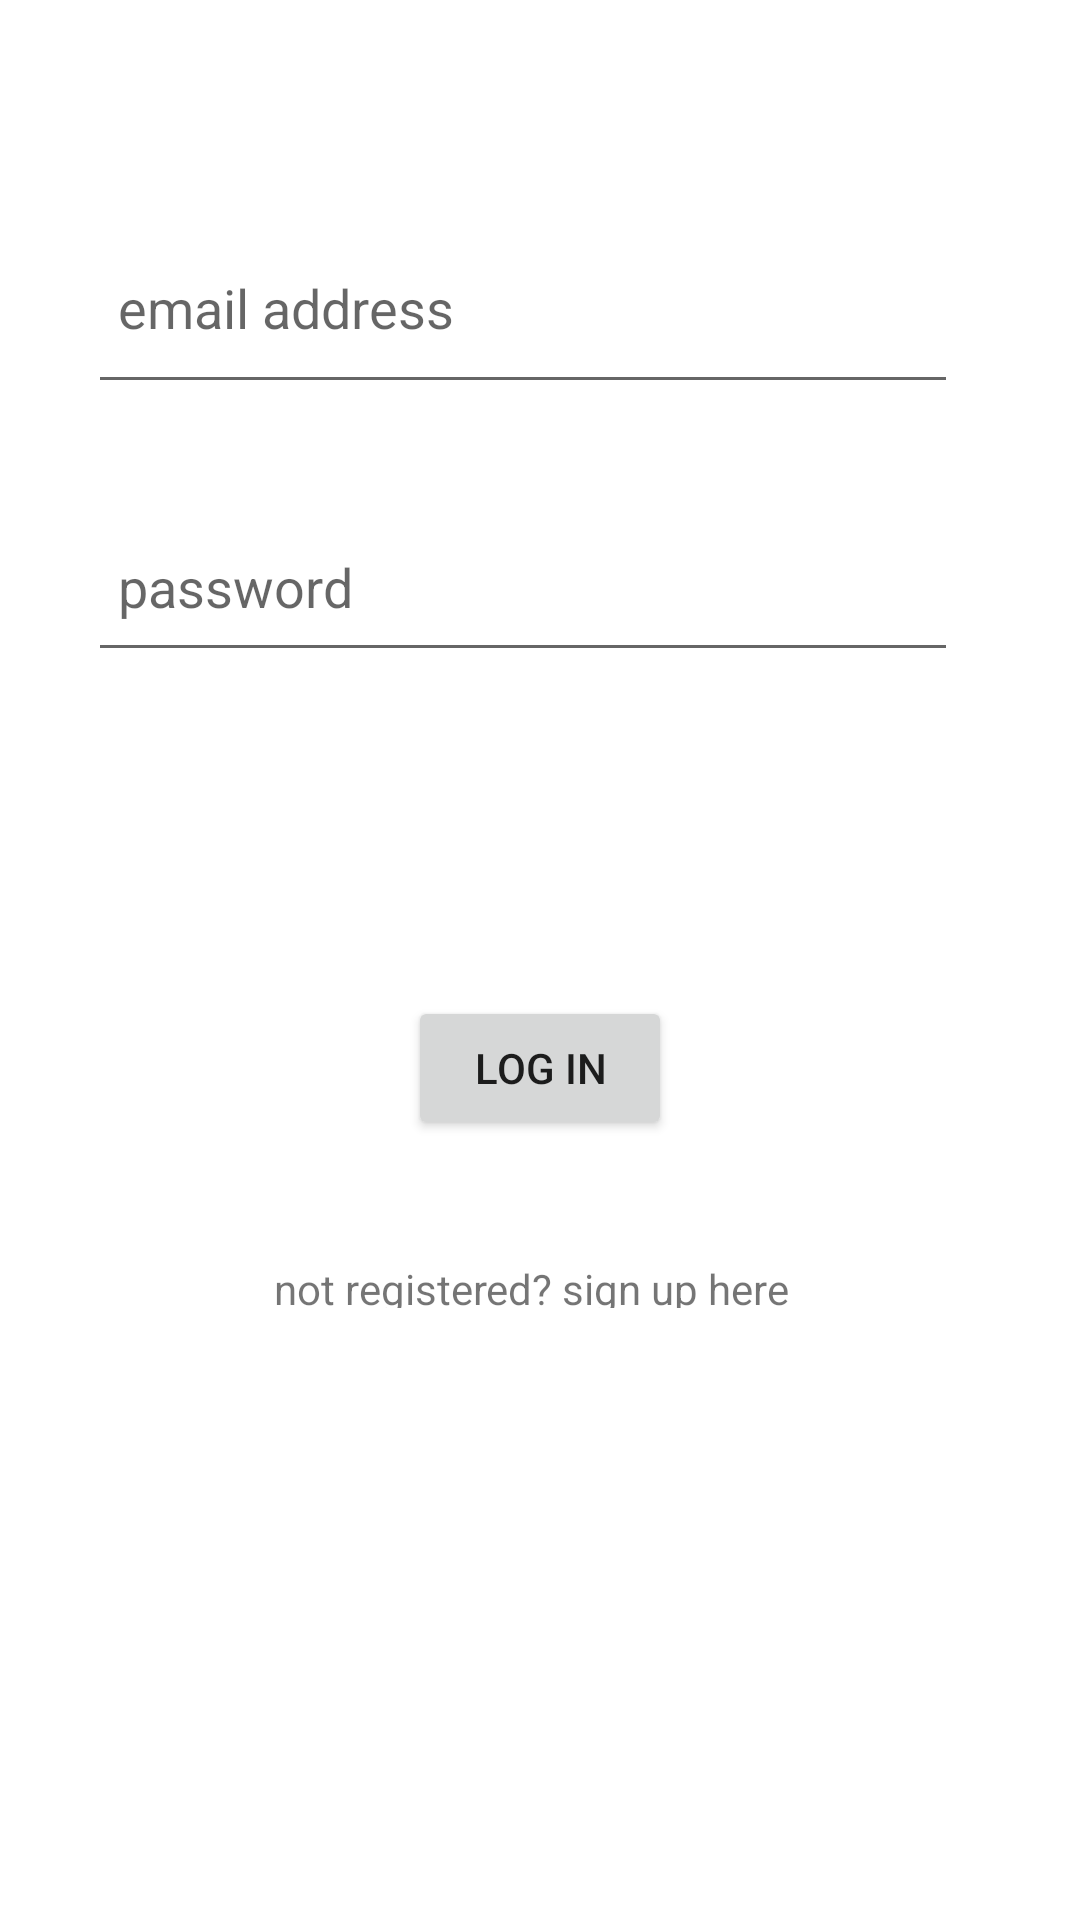

Android layout source for this screen:
<!-- AndroidManifest.xml: application theme Theme.RecipeBook -->
<!-- res/layout/activity_login.xml -->
<?xml version="1.0" encoding="utf-8"?>

<androidx.constraintlayout.widget.ConstraintLayout xmlns:android="http://schemas.android.com/apk/res/android"
    xmlns:app="http://schemas.android.com/apk/res-auto"
    xmlns:tools="http://schemas.android.com/tools"
    android:layout_width="match_parent"
    android:layout_height="match_parent"
    tools:context=".Login"
    android:orientation="vertical">


    <EditText
        android:id="@+id/editTextTextEmailAddress1"
        android:layout_width="290dp"
        android:layout_height="64dp"
        android:ems="10"
        android:hint="@string/email_address"
        android:inputType="textEmailAddress"
        android:padding="10sp"
        app:layout_constraintBottom_toTopOf="@+id/editTextTextPassword1"
        app:layout_constraintEnd_toEndOf="parent"
        app:layout_constraintHorizontal_bias="0.421"
        app:layout_constraintStart_toStartOf="parent"
        app:layout_constraintTop_toTopOf="parent"
        app:layout_constraintVertical_bias="0.686"
        android:autofillHints="" />

    <EditText
        android:id="@+id/editTextTextPassword1"
        android:layout_width="290dp"
        android:layout_height="57dp"
        android:layout_marginBottom="416dp"
        android:ems="10"
        android:hint="@string/password"
        android:inputType="textPassword"
        android:padding="10sp"
        app:layout_constraintBottom_toBottomOf="parent"
        app:layout_constraintEnd_toEndOf="parent"
        app:layout_constraintHorizontal_bias="0.421"
        app:layout_constraintStart_toStartOf="parent"
        android:autofillHints="" />

    <Button
        android:id="@+id/signin"
        android:layout_width="wrap_content"
        android:layout_height="wrap_content"
        android:layout_marginTop="108dp"
        android:text="@string/log_in"
        app:layout_constraintBottom_toTopOf="@+id/tvsignUp"
        app:layout_constraintEnd_toEndOf="parent"
        app:layout_constraintStart_toStartOf="parent"
        app:layout_constraintTop_toBottomOf="@+id/editTextTextPassword1"
        app:layout_constraintVertical_bias="0.0" />

    <TextView
        android:id="@+id/tvsignUp"
        android:layout_width="176dp"
        android:layout_height="16dp"
        android:layout_marginBottom="204dp"
        android:text="@string/not_registered_sign_up_here"
        app:layout_constraintBottom_toBottomOf="parent"
        app:layout_constraintEnd_toEndOf="parent"
        app:layout_constraintHorizontal_bias="0.497"
        app:layout_constraintStart_toStartOf="parent" />
</androidx.constraintlayout.widget.ConstraintLayout>
<!-- resources referenced by this layout -->
<resources>
  <string name="email_address">email address</string>
  <string name="log_in">log in</string>
  <string name="not_registered_sign_up_here">not registered? sign up here</string>
  <string name="password">password</string>
  <style name="Theme.RecipeBook" parent="Theme.MaterialComponents.DayNight.DarkActionBar">
          
          <item name="colorPrimary">@color/purple_500</item>
          <item name="colorPrimaryVariant">@color/purple_700</item>
          <item name="colorOnPrimary">@color/white</item>
          
          <item name="colorSecondary">@color/teal_200</item>
          <item name="colorSecondaryVariant">@color/teal_700</item>
          <item name="colorOnSecondary">@color/black</item>
          
          <item name="android:statusBarColor" tools:targetApi="l">?attr/colorPrimaryVariant</item>
          
      </style>
  <!-- not gathered from this repository: default colours our renderer supplied (Android Studio template values) -->
  <color name="purple_500">#FF6200EE</color>
  <color name="purple_700">#FF3700B3</color>
  <color name="teal_200">#FF03DAC5</color>
  <color name="teal_700">#FF018786</color>
  <color name="black">#FF000000</color>
  <color name="white">#FFFFFFFF</color>
</resources>
